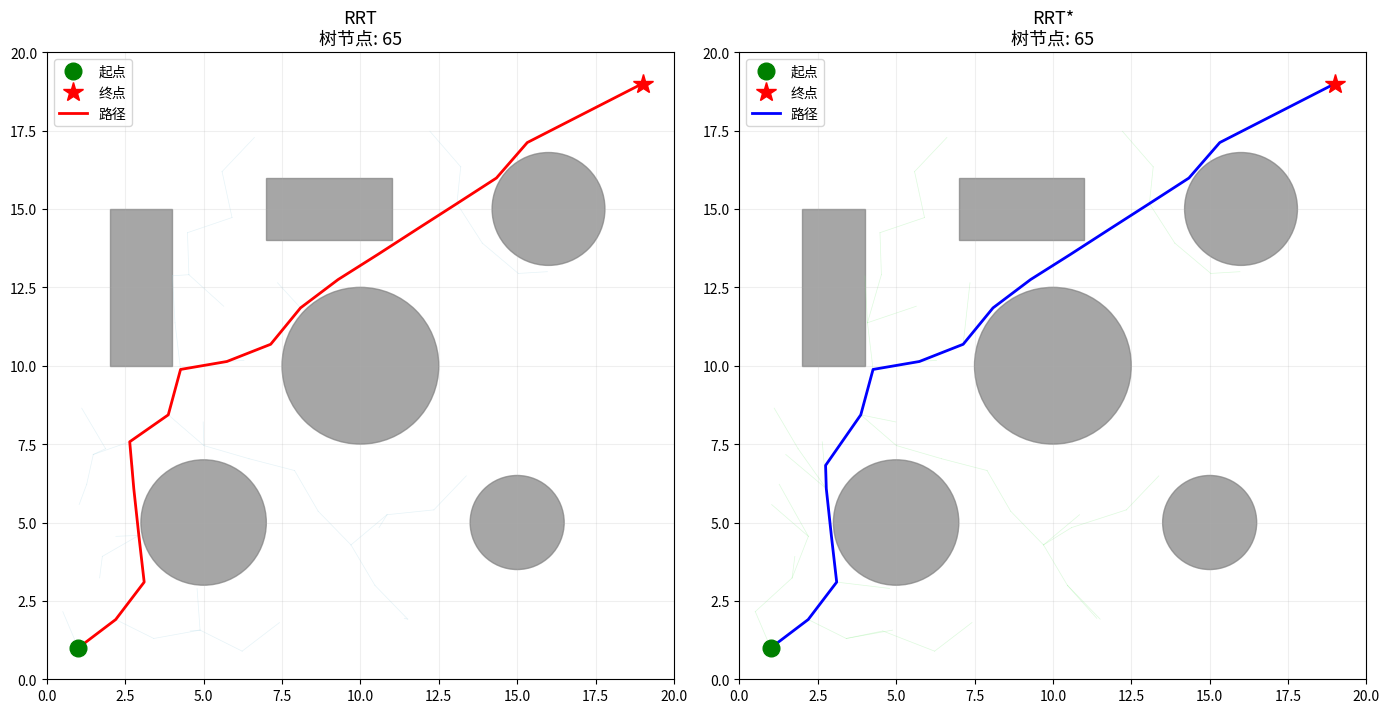

Source code (Python): (Note: this script raises an exception after producing the figure.)
"""
=============================================================
第5课：RRT路径规划（快速随机树）
=============================================================

【为什么需要RRT？】
A* 在栅格地图上很好用，但在连续空间（比如高维关节空间）中，
栅格化会导致维度爆炸。RRT 直接在连续空间中采样，适合：
- 高维空间（多关节机器人）
- 复杂约束
- 不需要最优解，只需要可行解

【RRT算法】(Rapidly-exploring Random Tree)
1. 从起点开始建一棵树
2. 随机采样一个点
3. 找到树上离采样点最近的节点
4. 从最近节点向采样点方向延伸一步
5. 如果新节点不碰障碍物，加入树中
6. 重复直到树到达终点附近

【RRT*】(RRT的优化版本)
在RRT基础上加了"重新布线"(rewire)：
新节点加入后，检查附近节点是否能通过新节点获得更短路径。
这使得RRT*能渐近收敛到最优路径。
"""

import numpy as np
import matplotlib.pyplot as plt
from matplotlib.patches import Circle, Rectangle


class ContinuousMap:
    """连续空间地图，障碍物用圆形和矩形表示"""
    
    def __init__(self, x_range, y_range):
        self.x_min, self.x_max = x_range
        self.y_min, self.y_max = y_range
        self.obstacles = []  # [(type, params), ...]
    
    def add_circle(self, cx, cy, r):
        self.obstacles.append(('circle', (cx, cy, r)))
    
    def add_rect(self, x, y, w, h):
        self.obstacles.append(('rect', (x, y, w, h)))
    
    def is_free(self, x, y):
        """检查点是否在自由空间"""
        for obs_type, params in self.obstacles:
            if obs_type == 'circle':
                cx, cy, r = params
                if (x - cx)**2 + (y - cy)**2 <= r**2:
                    return False
            elif obs_type == 'rect':
                rx, ry, rw, rh = params
                if rx <= x <= rx + rw and ry <= y <= ry + rh:
                    return False
        return True
    
    def is_path_free(self, p1, p2, resolution=20):
        """检查两点之间的路径是否无碰撞"""
        for t in np.linspace(0, 1, resolution):
            x = p1[0] + t * (p2[0] - p1[0])
            y = p1[1] + t * (p2[1] - p1[1])
            if not self.is_free(x, y):
                return False
        return True


class RRTNode:
    """RRT树的节点"""
    def __init__(self, x, y):
        self.x = x
        self.y = y
        self.parent = None
        self.cost = 0.0  # 从起点到此节点的路径代价（RRT*用）


def rrt(env_map, start, goal, max_iter=3000, step_size=1.0, goal_bias=0.1):
    """
    基础RRT算法
    
    参数:
        env_map: ContinuousMap 环境
        start: (x, y) 起点
        goal: (x, y) 终点
        max_iter: 最大迭代次数
        step_size: 每步延伸距离
        goal_bias: 以此概率直接向目标采样（加速收敛）
    
    返回:
        path: 路径点列表，或 None
        tree: 所有树节点（用于可视化）
    """
    start_node = RRTNode(*start)
    tree = [start_node]
    
    for i in range(max_iter):
        # 1. 随机采样（偶尔直接采样目标点）
        if np.random.random() < goal_bias:
            sample = goal
        else:
            sample = (
                np.random.uniform(env_map.x_min, env_map.x_max),
                np.random.uniform(env_map.y_min, env_map.y_max)
            )
        
        # 2. 找最近节点
        nearest = min(tree, key=lambda n: (n.x - sample[0])**2 + (n.y - sample[1])**2)
        
        # 3. 向采样点方向延伸 step_size
        dx = sample[0] - nearest.x
        dy = sample[1] - nearest.y
        dist = np.sqrt(dx**2 + dy**2)
        
        if dist < 1e-6:
            continue
        
        # 限制步长
        if dist > step_size:
            dx = dx / dist * step_size
            dy = dy / dist * step_size
        
        new_x = nearest.x + dx
        new_y = nearest.y + dy
        
        # 4. 碰撞检测
        if not env_map.is_path_free((nearest.x, nearest.y), (new_x, new_y)):
            continue
        
        # 5. 加入树
        new_node = RRTNode(new_x, new_y)
        new_node.parent = nearest
        tree.append(new_node)
        
        # 6. 检查是否到达目标
        dist_to_goal = np.sqrt((new_x - goal[0])**2 + (new_y - goal[1])**2)
        if dist_to_goal < step_size:
            if env_map.is_path_free((new_x, new_y), goal):
                goal_node = RRTNode(*goal)
                goal_node.parent = new_node
                tree.append(goal_node)
                
                # 回溯路径
                path = []
                node = goal_node
                while node is not None:
                    path.append((node.x, node.y))
                    node = node.parent
                path.reverse()
                
                print(f"  ✓ RRT找到路径！迭代 {i} 次，路径点数 {len(path)}")
                return path, tree
    
    print(f"  ✗ RRT未找到路径（{max_iter}次迭代）")
    return None, tree


def rrt_star(env_map, start, goal, max_iter=3000, step_size=1.0,
             goal_bias=0.1, rewire_radius=2.0):
    """
    RRT* 算法（带重新布线的RRT）
    
    与RRT的区别：
    1. 新节点不一定连接最近节点，而是连接"代价最小"的邻居
    2. 加入新节点后，检查附近节点是否能通过新节点获得更短路径
    
    这两步使得RRT*能渐近收敛到最优路径。
    """
    start_node = RRTNode(*start)
    start_node.cost = 0
    tree = [start_node]
    
    for i in range(max_iter):
        # 随机采样
        if np.random.random() < goal_bias:
            sample = goal
        else:
            sample = (
                np.random.uniform(env_map.x_min, env_map.x_max),
                np.random.uniform(env_map.y_min, env_map.y_max)
            )
        
        # 找最近节点
        nearest = min(tree, key=lambda n: (n.x - sample[0])**2 + (n.y - sample[1])**2)
        
        # 延伸
        dx = sample[0] - nearest.x
        dy = sample[1] - nearest.y
        dist = np.sqrt(dx**2 + dy**2)
        if dist < 1e-6:
            continue
        if dist > step_size:
            dx = dx / dist * step_size
            dy = dy / dist * step_size
        
        new_x = nearest.x + dx
        new_y = nearest.y + dy
        
        if not env_map.is_path_free((nearest.x, nearest.y), (new_x, new_y)):
            continue
        
        new_node = RRTNode(new_x, new_y)
        
        # === RRT* 特有：选择最优父节点 ===
        nearby = [n for n in tree
                  if (n.x - new_x)**2 + (n.y - new_y)**2 <= rewire_radius**2]
        
        best_parent = nearest
        best_cost = nearest.cost + np.sqrt((new_x - nearest.x)**2 + (new_y - nearest.y)**2)
        
        for n in nearby:
            cost = n.cost + np.sqrt((new_x - n.x)**2 + (new_y - n.y)**2)
            if cost < best_cost and env_map.is_path_free((n.x, n.y), (new_x, new_y)):
                best_parent = n
                best_cost = cost
        
        new_node.parent = best_parent
        new_node.cost = best_cost
        tree.append(new_node)
        
        # === RRT* 特有：重新布线 ===
        for n in nearby:
            new_cost = new_node.cost + np.sqrt((n.x - new_x)**2 + (n.y - new_y)**2)
            if new_cost < n.cost and env_map.is_path_free((new_x, new_y), (n.x, n.y)):
                n.parent = new_node
                n.cost = new_cost
        
        # 检查目标
        dist_to_goal = np.sqrt((new_x - goal[0])**2 + (new_y - goal[1])**2)
        if dist_to_goal < step_size:
            if env_map.is_path_free((new_x, new_y), goal):
                goal_node = RRTNode(*goal)
                goal_node.parent = new_node
                goal_node.cost = new_node.cost + dist_to_goal
                tree.append(goal_node)
                
                path = []
                node = goal_node
                while node is not None:
                    path.append((node.x, node.y))
                    node = node.parent
                path.reverse()
                
                print(f"  ✓ RRT*找到路径！迭代 {i} 次，路径代价 {goal_node.cost:.2f}")
                return path, tree
    
    print(f"  ✗ RRT*未找到路径")
    return None, tree


# ==================== 可视化 ====================

def plot_environment(ax, env_map, start, goal):
    """画环境"""
    ax.set_xlim(env_map.x_min, env_map.x_max)
    ax.set_ylim(env_map.y_min, env_map.y_max)
    ax.set_aspect('equal')
    ax.grid(True, alpha=0.2)
    
    for obs_type, params in env_map.obstacles:
        if obs_type == 'circle':
            cx, cy, r = params
            circle = Circle((cx, cy), r, color='gray', alpha=0.7)
            ax.add_patch(circle)
        elif obs_type == 'rect':
            x, y, w, h = params
            rect = Rectangle((x, y), w, h, color='gray', alpha=0.7)
            ax.add_patch(rect)
    
    ax.plot(*start, 'go', markersize=12, zorder=5, label='起点')
    ax.plot(*goal, 'r*', markersize=15, zorder=5, label='终点')


def plot_tree(ax, tree, color='lightblue', alpha=0.3):
    """画RRT树"""
    for node in tree:
        if node.parent:
            ax.plot([node.x, node.parent.x], [node.y, node.parent.y],
                    '-', color=color, alpha=alpha, linewidth=0.5)


def plot_path(ax, path, color='red', linewidth=2):
    """画路径"""
    if path:
        xs = [p[0] for p in path]
        ys = [p[1] for p in path]
        ax.plot(xs, ys, '-', color=color, linewidth=linewidth, label='路径')


# ==================== 演示 ====================

def create_demo_env():
    """创建演示环境"""
    env = ContinuousMap((0, 20), (0, 20))
    env.add_circle(5, 5, 2)
    env.add_circle(10, 10, 2.5)
    env.add_circle(15, 5, 1.5)
    env.add_rect(7, 14, 4, 2)
    env.add_rect(2, 10, 2, 5)
    env.add_circle(16, 15, 1.8)
    return env


def demo_rrt_vs_rrt_star():
    """对比RRT和RRT*"""
    print("=" * 50)
    print("演示：RRT vs RRT*")
    print("=" * 50)
    
    env = create_demo_env()
    start = (1, 1)
    goal = (19, 19)
    
    np.random.seed(42)
    
    fig, axes = plt.subplots(1, 2, figsize=(14, 7))
    
    # RRT
    print("\n--- RRT ---")
    path_rrt, tree_rrt = rrt(env, start, goal, max_iter=5000, step_size=1.5)
    
    plot_environment(axes[0], env, start, goal)
    plot_tree(axes[0], tree_rrt)
    plot_path(axes[0], path_rrt)
    axes[0].set_title(f'RRT\n树节点: {len(tree_rrt)}', fontsize=13)
    axes[0].legend()
    
    # RRT*
    print("\n--- RRT* ---")
    np.random.seed(42)
    path_star, tree_star = rrt_star(env, start, goal, max_iter=5000, step_size=1.5)
    
    plot_environment(axes[1], env, start, goal)
    plot_tree(axes[1], tree_star, color='lightgreen')
    plot_path(axes[1], path_star, color='blue')
    axes[1].set_title(f'RRT*\n树节点: {len(tree_star)}', fontsize=13)
    axes[1].legend()
    
    plt.tight_layout()
    plt.savefig('robot_things/02_path_planning/output_05_rrt.png', dpi=100)
    plt.show()
    
    print("\n关键区别：")
    print("- RRT：找到可行路径就停，路径可能弯弯曲曲")
    print("- RRT*：通过重新布线优化路径，更接近最优")


if __name__ == "__main__":
    print("🤖 第5课：RRT路径规划")
    print("=" * 50)
    
    demo_rrt_vs_rrt_star()
    
    print("\n" + "=" * 50)
    print("📝 课后练习：")
    print("1. 调整 step_size 和 goal_bias，观察对搜索效率的影响")
    print("2. 增加更多障碍物，创建一个迷宫环境")
    print("3. 实现路径平滑：对RRT找到的路径做后处理，去掉不必要的拐弯")
    print("=" * 50)
